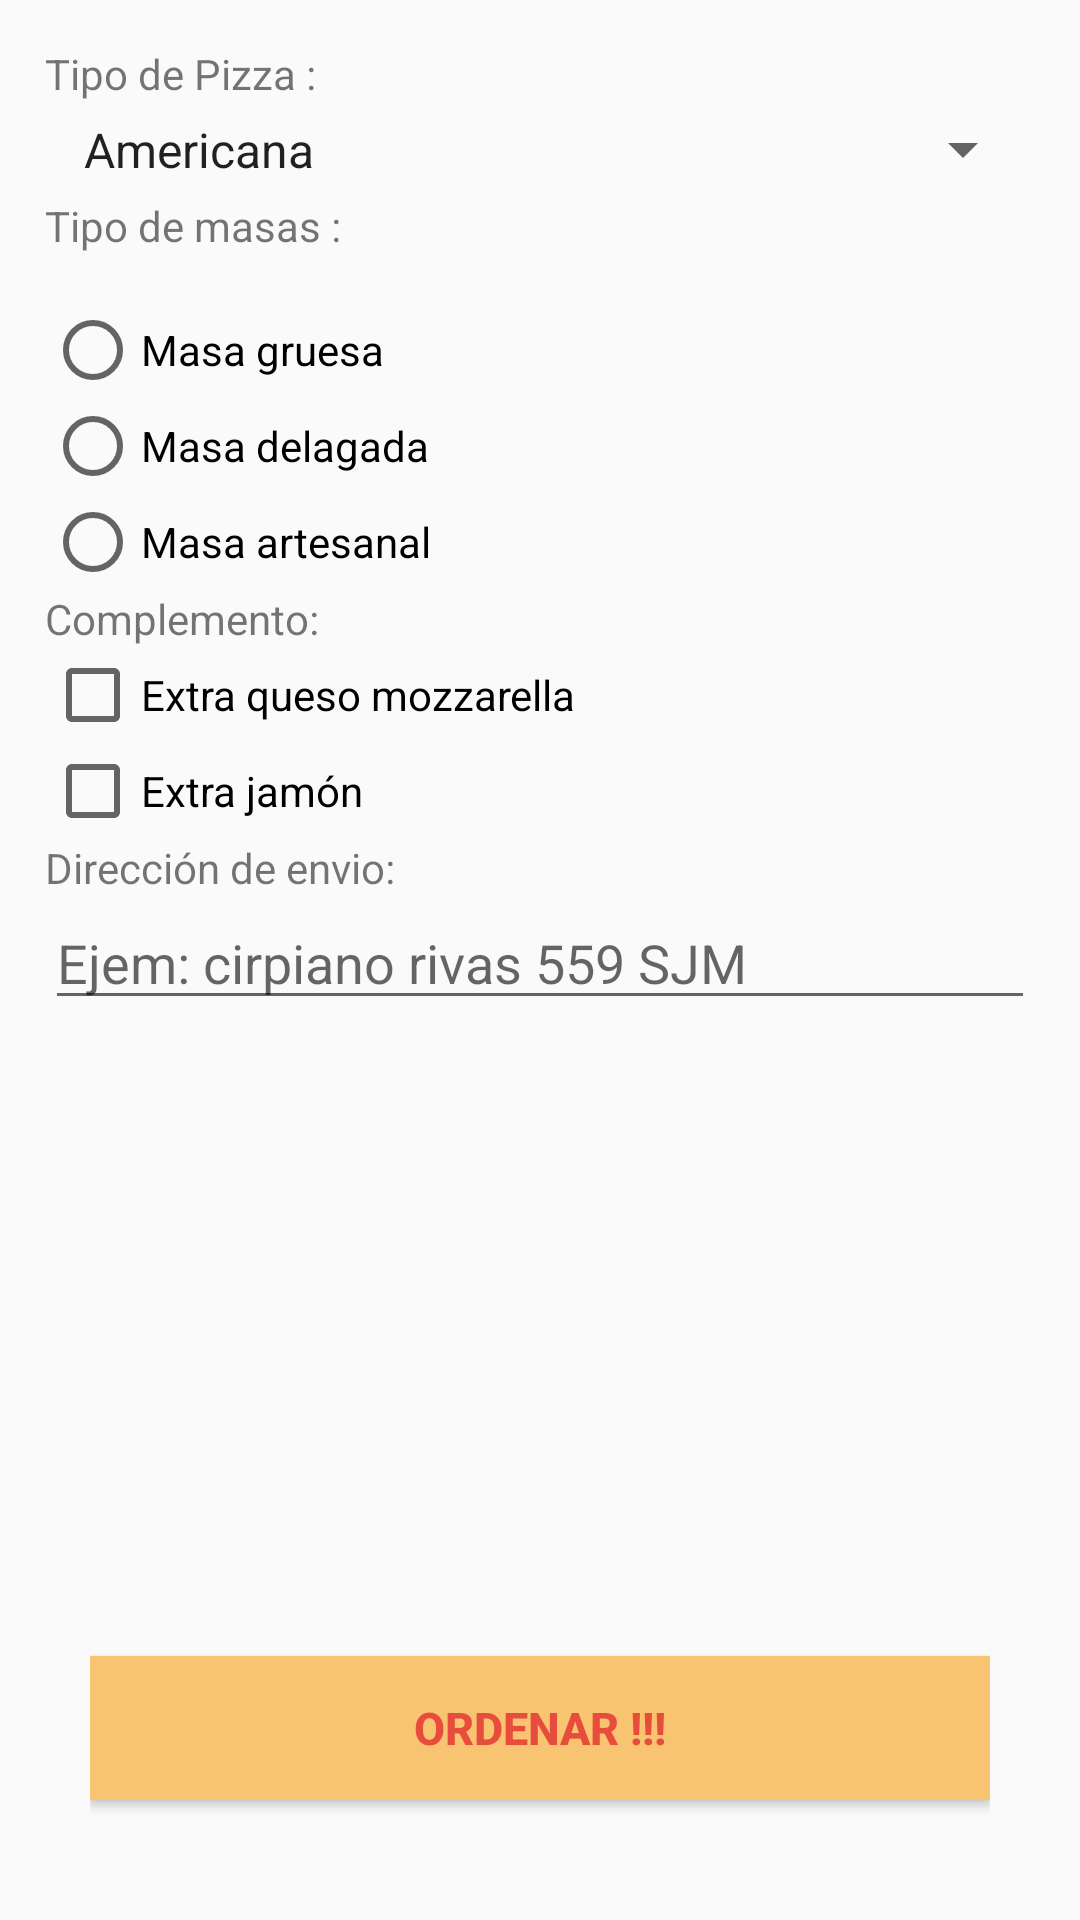

This screen was rendered from an Android layout file. Write that file and the resources it references.
<!-- AndroidManifest.xml: application theme AppTheme2 -->
<!-- res/layout/activity_pedido.xml -->
<?xml version="1.0" encoding="utf-8"?>
<LinearLayout xmlns:android="http://schemas.android.com/apk/res/android"
    xmlns:app="http://schemas.android.com/apk/res-auto"
    xmlns:tools="http://schemas.android.com/tools"
    android:layout_width="match_parent"
    android:layout_height="match_parent"
    tools:context="com.rau.sebastian.pizzaapp_sebas.PedidoActivity"
    android:orientation="vertical"
    android:padding="15dp">

   <TextView
       android:layout_width="match_parent"
       android:layout_height="wrap_content"
       android:text="Tipo de Pizza :"/>

    <Spinner
        android:id="@+id/spinner"
        android:layout_width="match_parent"
        android:layout_height="wrap_content"
        android:entries="@array/android_layout_arrays"
        android:padding="5dp" />

    <TextView
        android:layout_width="match_parent"
        android:layout_height="wrap_content"
        android:text="@string/tipo_de_masas"/>

    <RadioGroup
        android:id="@+id/radioGroup"
        android:layout_width="match_parent"
        android:layout_height="wrap_content"
        android:layout_marginTop="16dp">

        <RadioButton
            android:id="@+id/radioButton1"
            android:layout_width="wrap_content"
            android:layout_height="wrap_content"
            android:onClick="radioButtonClicked"
            android:text="@string/masa_gruesa" />

        <RadioButton
            android:id="@+id/radioButton2"
            android:layout_width="wrap_content"
            android:layout_height="wrap_content"
            android:onClick="radioButtonClicked"
            android:text="@string/masa_delagada" />

        <RadioButton
            android:id="@+id/radioButton3"
            android:layout_width="wrap_content"
            android:layout_height="wrap_content"
            android:checked="false"
            android:onClick="radioButtonClicked"
            android:text="@string/masa_artesanal" />

    </RadioGroup>

        <TextView
            android:layout_width="match_parent"
            android:layout_height="wrap_content"
            android:text="@string/complemento"/>

    <CheckBox
        android:id="@+id/checkBox"
        android:layout_width="wrap_content"
        android:layout_height="wrap_content"
        android:onClick="androidCheckBoxClicked"
        android:text="@string/extra_queso_mozzarella" />

    <CheckBox
        android:id="@+id/checkBox2"
        android:layout_width="wrap_content"
        android:layout_height="wrap_content"
        android:onClick="androidCheckBoxClicked"
        android:text="@string/extra_jam_n" />

    <TextView
        android:layout_width="match_parent"
        android:layout_height="wrap_content"
        android:text="@string/direcci_n_de_envio"/>

    <EditText
        android:id="@+id/direccion"
        android:layout_width="match_parent"
        android:layout_height="wrap_content"
        android:hint="@string/ejem_cirpiano_rivas_559_sjm"/>


    <LinearLayout
        android:layout_width="match_parent"
        android:layout_height="match_parent"
        android:orientation="horizontal"
        android:gravity="end|bottom"
        android:padding="15dp">

        <Button
            android:id="@+id/ordenar"
            android:layout_width="match_parent"
            android:layout_height="wrap_content"
            android:layout_marginTop="10dp"
            android:onClick="ordenardelivery"
            android:background="#F8C471"
            android:textColor="#E74C3C"
            android:textSize="15dp"
            android:textStyle="bold"
            android:padding="10dp"
            android:text="@string/ordenar" />

    </LinearLayout>








</LinearLayout>
<!-- resources referenced by this layout -->
<resources>
  <string-array name="android_layout_arrays">
          <item>Americana</item>
          <item>Pepperoni</item>
          <item>Hawaiana</item>
          <item>MeatLover</item>
      </string-array>
  <string name="complemento">Complemento:</string>
  <string name="direcci_n_de_envio">Dirección de envio:</string>
  <string name="ejem_cirpiano_rivas_559_sjm">Ejem: cirpiano rivas 559 SJM</string>
  <string name="extra_jam_n">Extra jamón</string>
  <string name="extra_queso_mozzarella">Extra queso mozzarella</string>
  <string name="masa_artesanal">Masa artesanal</string>
  <string name="masa_delagada">Masa delagada</string>
  <string name="masa_gruesa">Masa gruesa</string>
  <string name="ordenar">Ordenar !!!</string>
  <string name="tipo_de_masas">Tipo de masas :</string>
  <style name="AppTheme2" parent="Theme.AppCompat.DayNight.NoActionBar">
          
          <item name="colorPrimary">@color/primary</item>
          <item name="colorPrimaryDark">@color/primary_dark</item>
          <item name="colorAccent">@color/accent</item>
      </style>
</resources>
